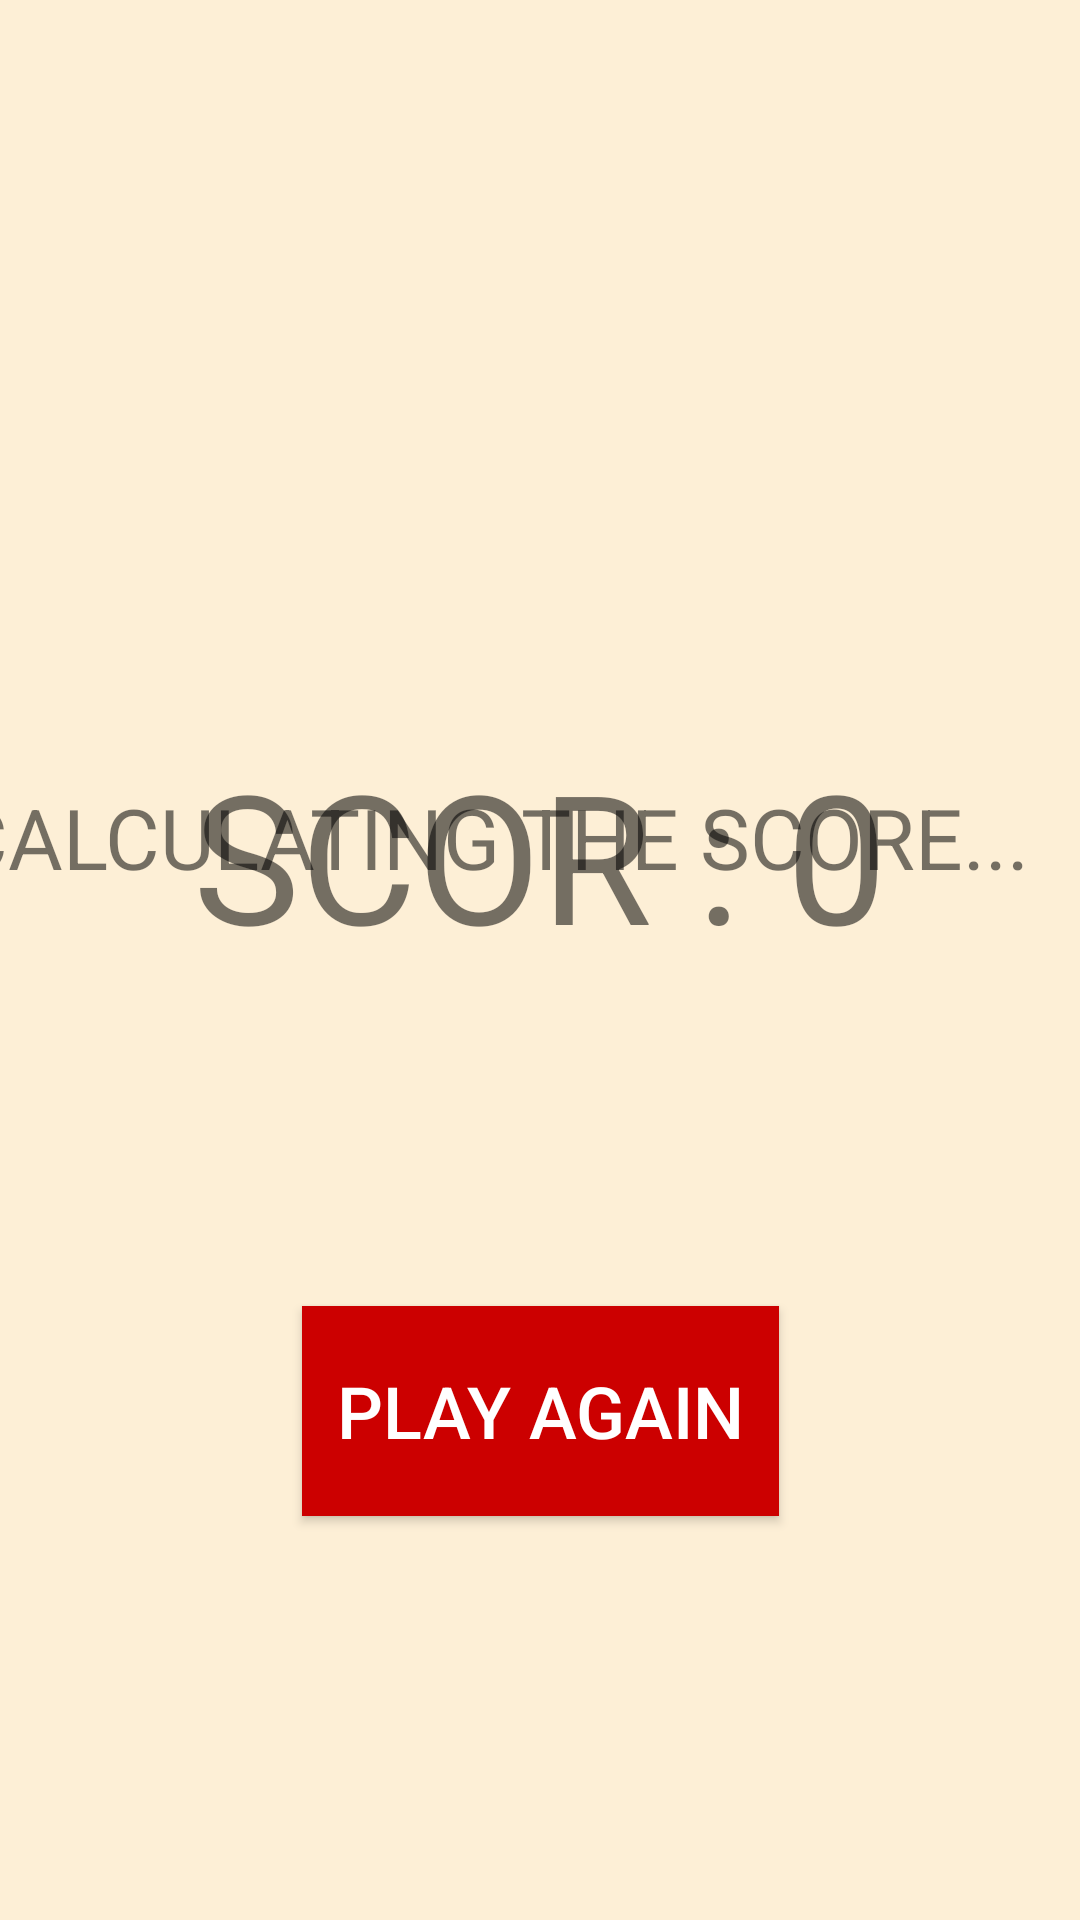

The Android layout XML behind this screen, and the referenced resources:
<!-- AndroidManifest.xml: application theme Theme.CatchGame -->
<!-- res/layout/activity_end_page2.xml -->
<?xml version="1.0" encoding="utf-8"?>
<androidx.constraintlayout.widget.ConstraintLayout xmlns:android="http://schemas.android.com/apk/res/android"
    xmlns:app="http://schemas.android.com/apk/res-auto"
    xmlns:tools="http://schemas.android.com/tools"
    android:layout_width="match_parent"
    android:layout_height="match_parent"
    android:background="#FDEFD6"
    tools:context=".endPage">

    <TextView
        android:id="@+id/preText"
        android:layout_width="376dp"
        android:layout_height="64dp"
        android:layout_marginTop="226dp"
        android:layout_marginBottom="95dp"
        android:text="CALCULATING THE SCORE..."
        android:textSize="28sp"
        app:layout_constraintBottom_toTopOf="@+id/playagain"
        app:layout_constraintEnd_toEndOf="parent"
        app:layout_constraintHorizontal_bias="1.0"
        app:layout_constraintStart_toStartOf="parent"
        app:layout_constraintTop_toTopOf="parent"
        app:layout_constraintVertical_bias="0.685" />

    <Button
        android:id="@+id/playagain"
        android:layout_width="159dp"
        android:layout_height="70dp"
        android:background="@android:color/holo_red_dark"
        android:onClick="backtoMainmenu"
        android:text="PLAY AGAIN"
        android:textColor="#FFFFFF"
        android:textColorHint="#FFFFFF"
        android:textColorLink="#FFFFFF"
        android:textSize="24sp"
        app:layout_constraintBottom_toBottomOf="parent"
        app:layout_constraintEnd_toEndOf="parent"
        app:layout_constraintStart_toStartOf="parent"
        app:layout_constraintTop_toTopOf="parent"
        app:layout_constraintVertical_bias="0.764" />

    <TextView
        android:id="@+id/finalScore"
        android:layout_width="wrap_content"
        android:layout_height="wrap_content"
        android:layout_marginTop="226dp"
        android:layout_marginBottom="95dp"
        android:text="SCOR : 0"
        android:textSize="60sp"
        app:layout_constraintBottom_toTopOf="@+id/playagain"
        app:layout_constraintEnd_toEndOf="parent"
        app:layout_constraintStart_toStartOf="parent"
        app:layout_constraintTop_toTopOf="parent"
        app:layout_constraintVertical_bias="0.541" />

    <ImageView
        android:id="@+id/emojii"
        android:layout_width="392dp"
        android:layout_height="277dp"
        app:layout_constraintBottom_toBottomOf="parent"
        app:layout_constraintEnd_toEndOf="parent"
        app:layout_constraintStart_toStartOf="parent"
        app:layout_constraintTop_toTopOf="parent"
        app:layout_constraintVertical_bias="0.0"
        app:srcCompat="@drawable/emoji" />
</androidx.constraintlayout.widget.ConstraintLayout>
<!-- resources referenced by this layout -->
<resources>
  <style name="Theme.CatchGame" parent="Base.Theme.CatchGame" />
  <style name="Base.Theme.CatchGame" parent="Theme.AppCompat.Light.NoActionBar">
          
          
      </style>
</resources>
